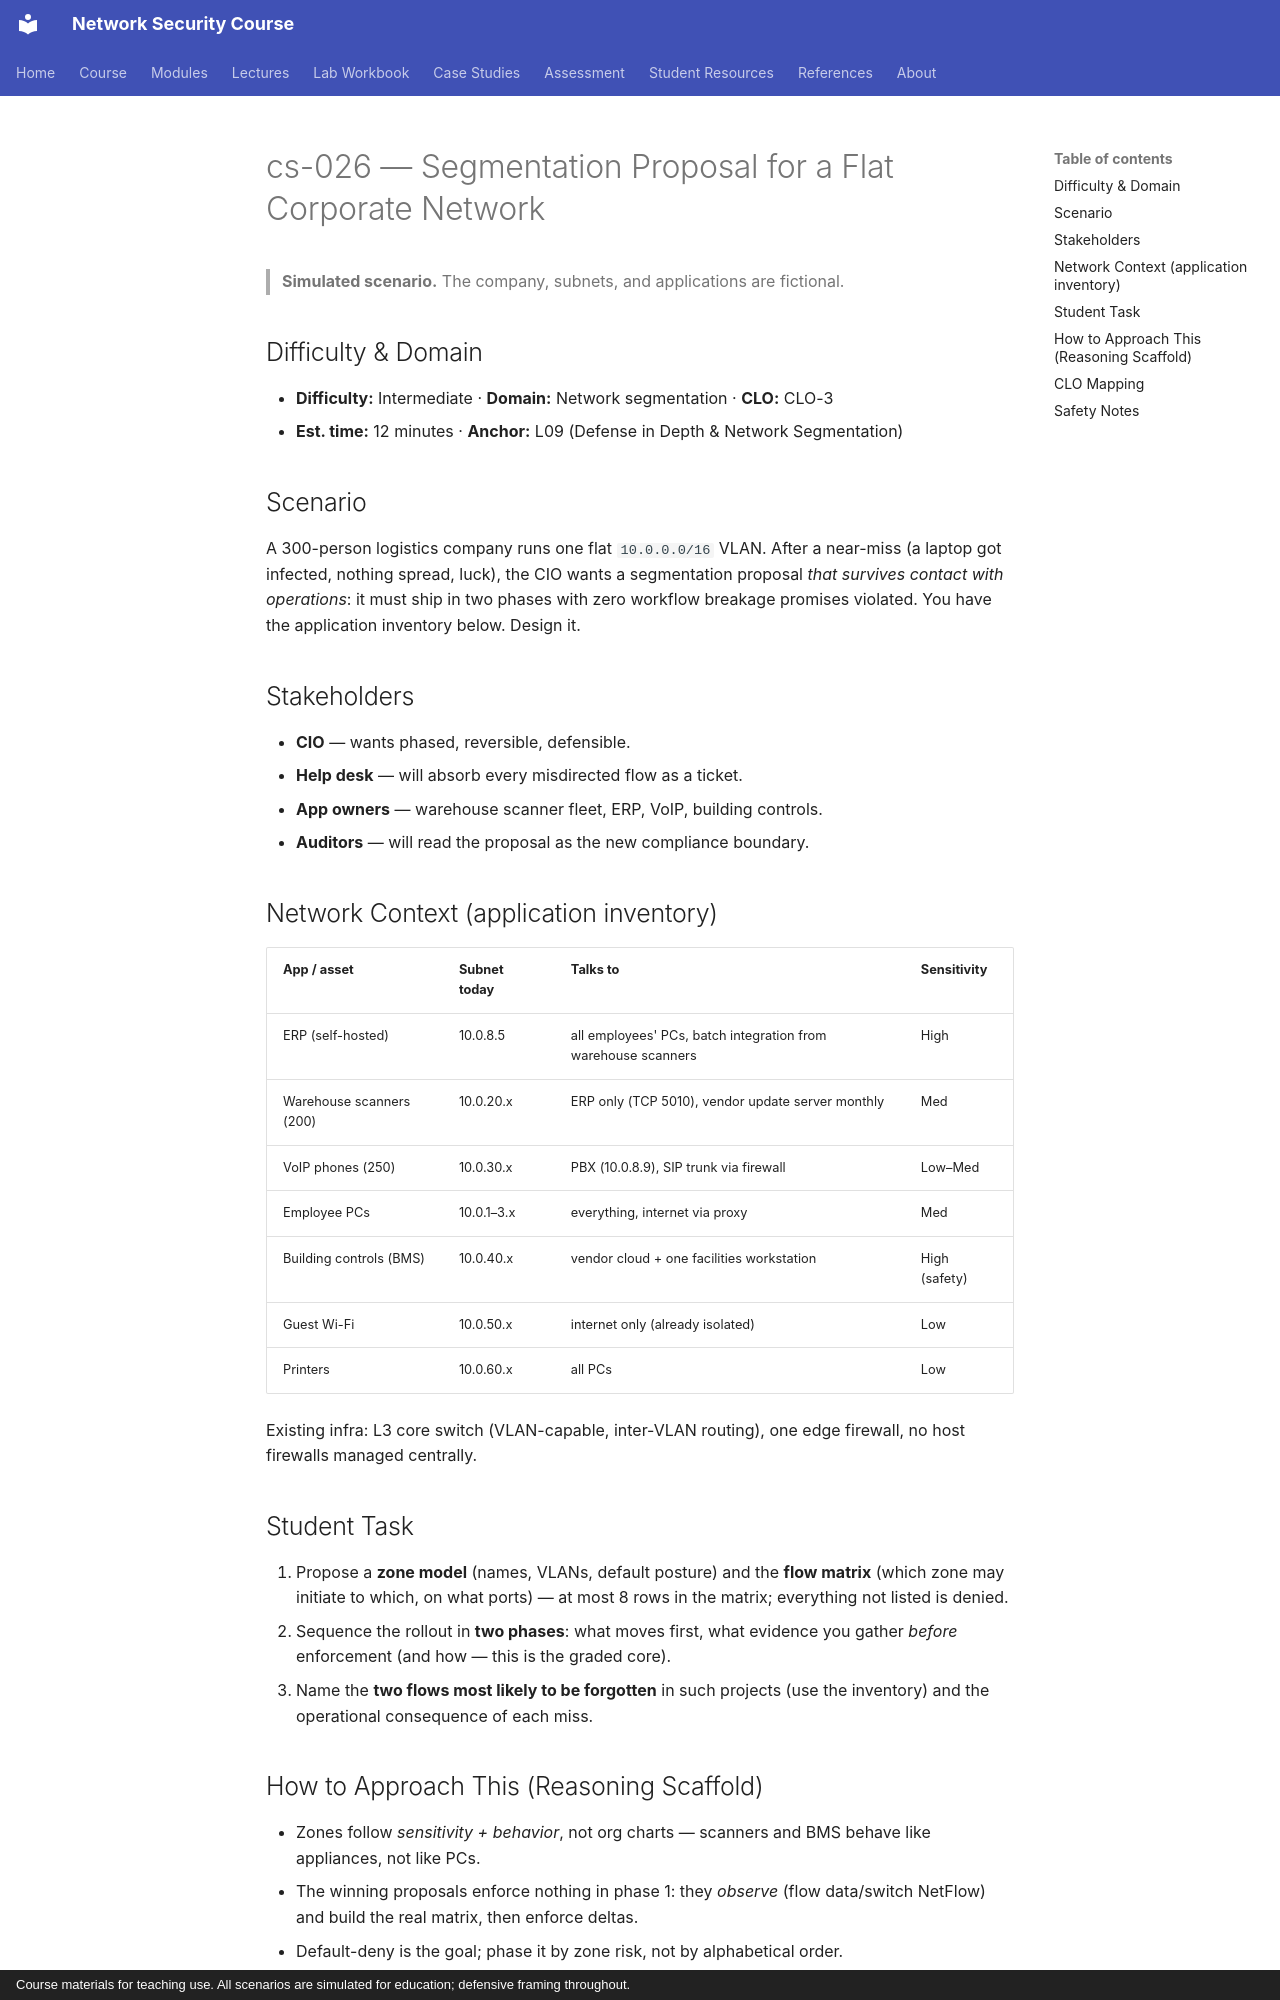

repository: nadeem-majeedch/Network-Security-Course · page: cases/cs-026-flat-network-segmentation-proposal/index.html · generator: mkdocs · copyright: Course materials for teaching use. All scenarios are simulated for education; defensive framing throughout.

# cs-026 — Segmentation Proposal for a Flat Corporate Network

> **Simulated scenario.** The company, subnets, and applications are fictional.

## Difficulty & Domain

- **Difficulty:** Intermediate · **Domain:** Network segmentation · **CLO:** CLO-3
- **Est. time:** 12 minutes · **Anchor:** L09 (Defense in Depth & Network Segmentation)

## Scenario

A 300-person logistics company runs one flat `10.0.0.0/16` VLAN. After a
near-miss (a laptop got infected, nothing spread, luck), the CIO wants a
segmentation proposal *that survives contact with operations*: it must ship
in two phases with zero workflow breakage promises violated. You have the
application inventory below. Design it.

## Stakeholders

- **CIO** — wants phased, reversible, defensible.
- **Help desk** — will absorb every misdirected flow as a ticket.
- **App owners** — warehouse scanner fleet, ERP, VoIP, building controls.
- **Auditors** — will read the proposal as the new compliance boundary.

## Network Context (application inventory)

| App / asset | Subnet today | Talks to | Sensitivity |
|---|---|---|---|
| ERP (self-hosted) | 10.0.8.5 | all employees' PCs, batch integration from warehouse scanners | High |
| Warehouse scanners (200) | 10.0.20.x | ERP only (TCP 5010), vendor update server monthly | Med |
| VoIP phones (250) | 10.0.30.x | PBX (10.0.8.9), SIP trunk via firewall | Low–Med |
| Employee PCs | 10.0.1–3.x | everything, internet via proxy | Med |
| Building controls (BMS) | 10.0.40.x | vendor cloud + one facilities workstation | High (safety) |
| Guest Wi-Fi | 10.0.50.x | internet only (already isolated) | Low |
| Printers | 10.0.60.x | all PCs | Low |

Existing infra: L3 core switch (VLAN-capable, inter-VLAN routing), one edge
firewall, no host firewalls managed centrally.

## Student Task

1. Propose a **zone model** (names, VLANs, default posture) and the
   **flow matrix** (which zone may initiate to which, on what ports) — at
   most 8 rows in the matrix; everything not listed is denied.
2. Sequence the rollout in **two phases**: what moves first, what evidence
   you gather *before* enforcement (and how — this is the graded core).
3. Name the **two flows most likely to be forgotten** in such projects (use
   the inventory) and the operational consequence of each miss.
